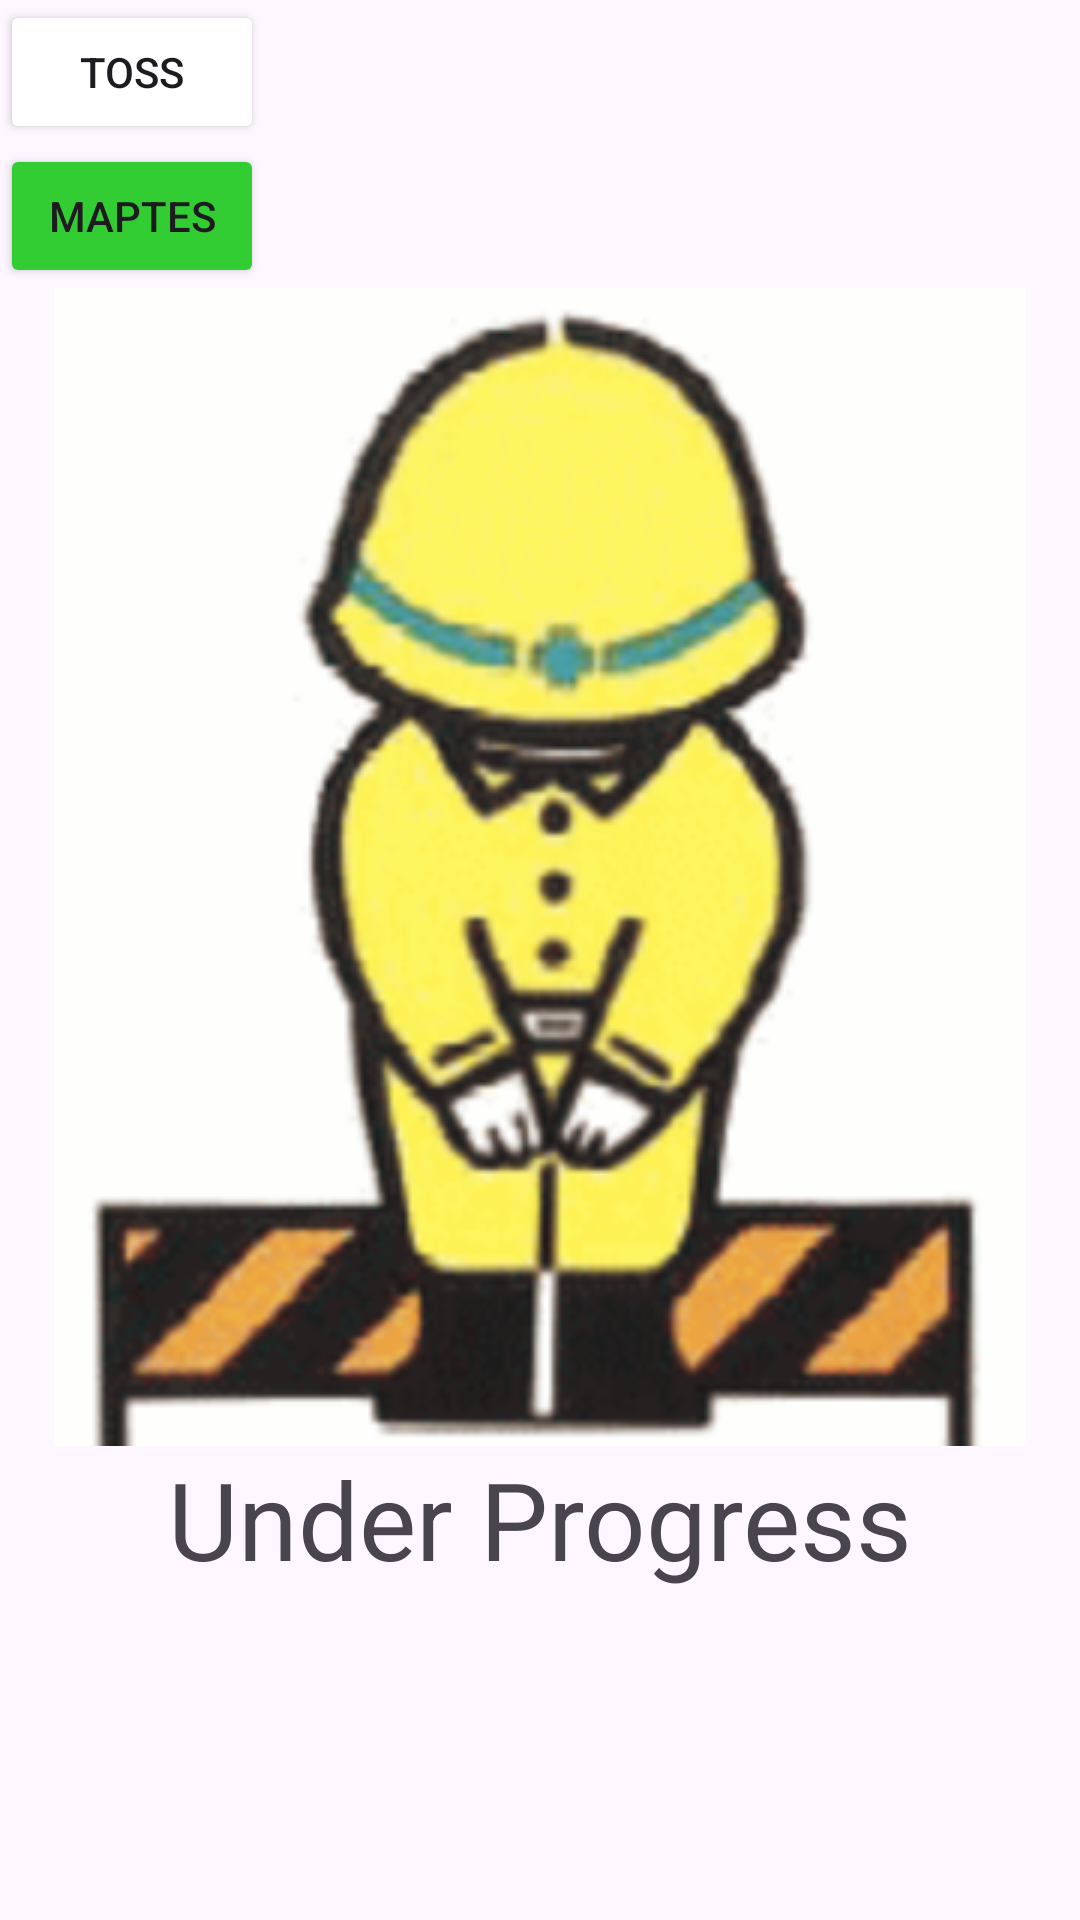

Layout XML and referenced resources for this Android screen:
<!-- AndroidManifest.xml: application theme Theme.AcquirePrinter -->
<!-- res/layout/fragment_favourite.xml -->
<FrameLayout xmlns:android="http://schemas.android.com/apk/res/android"
    xmlns:tools="http://schemas.android.com/tools"
    android:layout_width="match_parent"
    android:layout_height="match_parent"
    tools:context="com.stall.FavouriteFragment">

    
    <LinearLayout
        android:layout_width="match_parent"
        android:layout_height="wrap_content"
        android:orientation="vertical">
        <Button
            android:id="@+id/toss"
            android:text="toss"
            android:backgroundTint="@color/white"
            android:layout_width="wrap_content"
            android:layout_height="wrap_content"/>
        <Button
            android:id="@+id/tes_image_preview"
            android:layout_width="wrap_content"
            android:backgroundTint="@color/green_lime"
            android:layout_height="wrap_content"
            android:text="maptes"

            />

        <ImageView
            android:layout_width="wrap_content"
            android:layout_height="wrap_content"
            android:layout_gravity="center"
            android:src="@drawable/under_maintenance" />

        <TextView
            android:layout_width="wrap_content"
            android:layout_height="wrap_content"
            android:layout_gravity="center"
            android:text="Under Progress"
            android:textSize="36dp" />

    </LinearLayout>


</FrameLayout>
<!-- resources referenced by this layout -->
<resources>
  <color name="green_lime">#32CD32</color>
  <color name="white">#FFFFFFFF</color>
  <!-- drawable under_maintenance: png bitmap (drawable, 132527 bytes) -->
  <style name="Theme.AcquirePrinter" parent="Base.Theme.AcquirePrinter" />
  <style name="Base.Theme.AcquirePrinter" parent="Theme.Material3.DayNight.NoActionBar">
          
          <item name="colorPrimary">@color/dark_green</item>
      </style>
  <color name="dark_green">#059033</color>
</resources>
